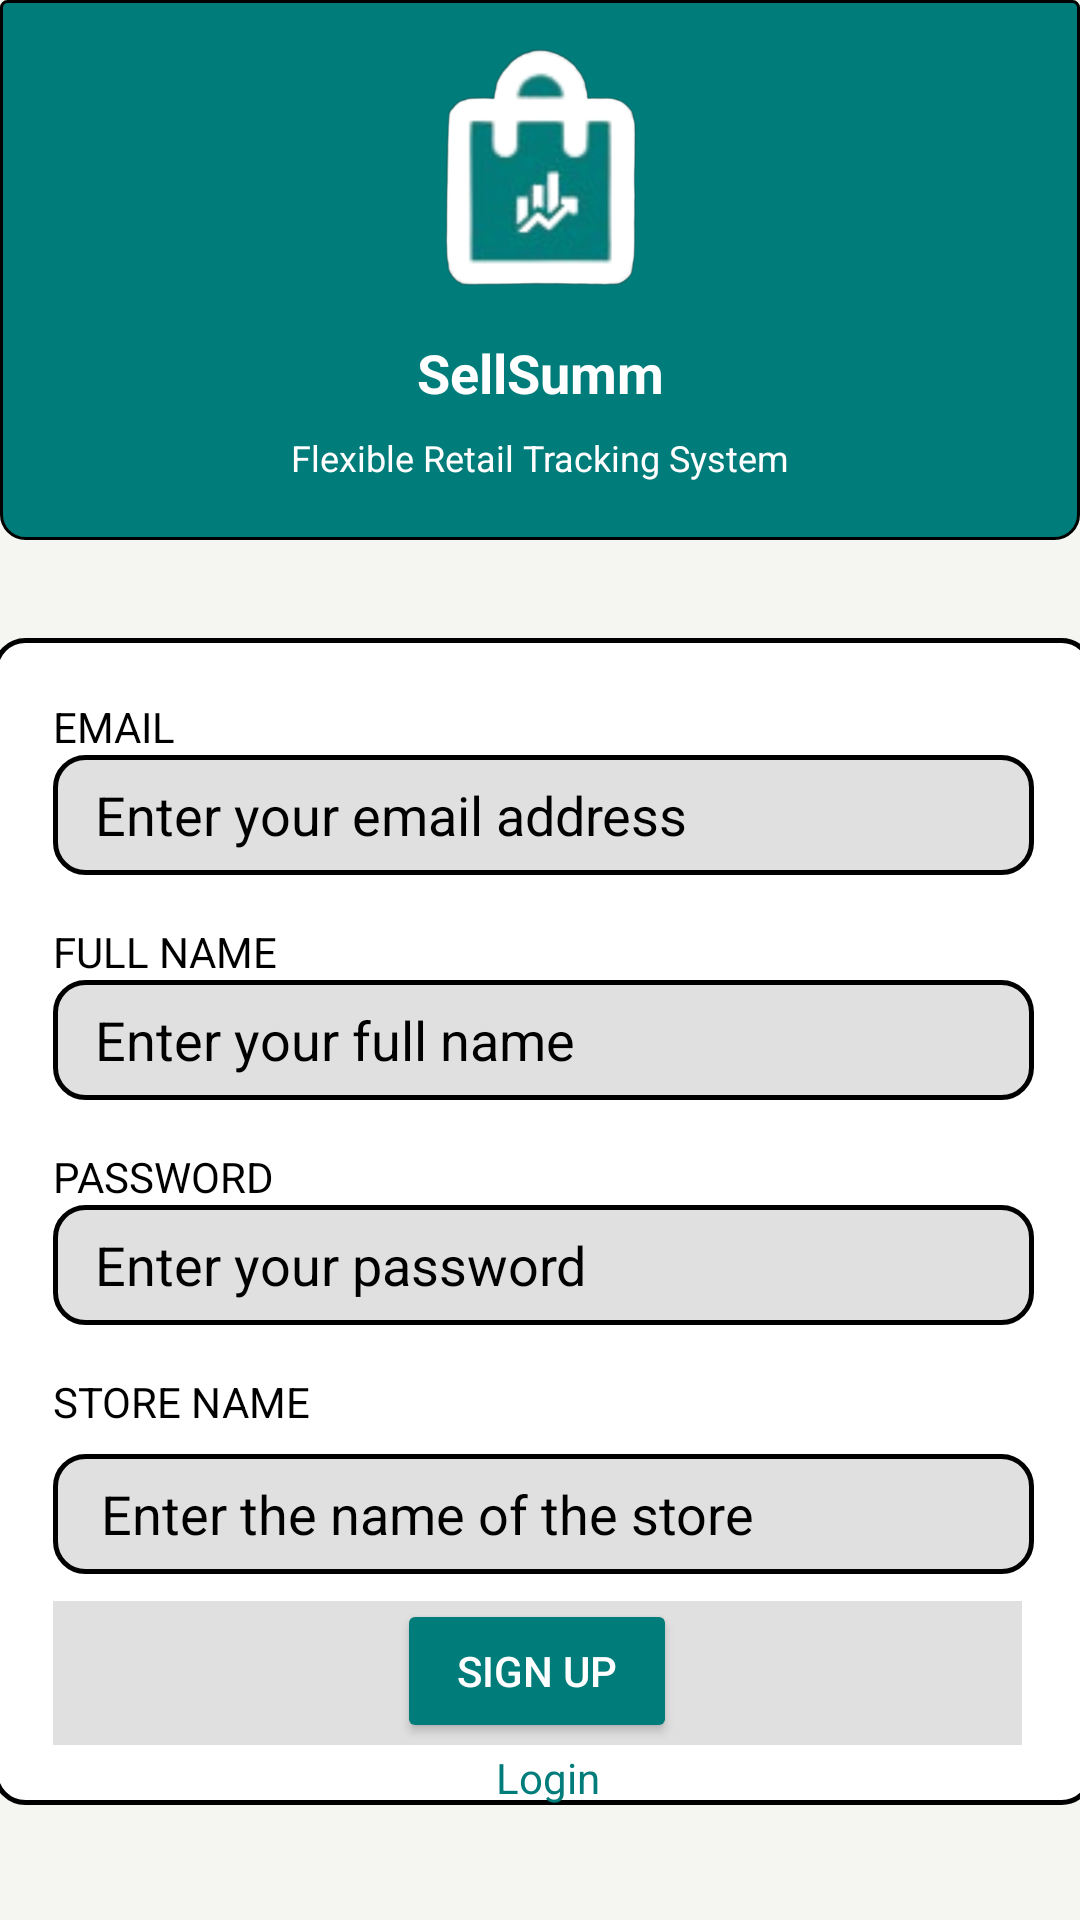

Android layout source for this screen:
<!-- AndroidManifest.xml: application theme Theme.SellSumm -->
<!-- res/layout/activity_register_screen.xml -->
<?xml version="1.0" encoding="utf-8"?>
<androidx.constraintlayout.widget.ConstraintLayout xmlns:android="http://schemas.android.com/apk/res/android"
    xmlns:app="http://schemas.android.com/apk/res-auto"
    xmlns:tools="http://schemas.android.com/tools"
    android:id="@+id/main"
    android:layout_width="match_parent"
    android:layout_height="match_parent"
    android:background="@color/screen_background"
    tools:context=".RegisterScreen">

    <ImageView
        android:id="@+id/imageView6"
        android:layout_width="0dp"
        android:layout_height="180dp"
        android:scaleType="centerCrop"
        app:layout_constraintTop_toTopOf="parent"
        app:layout_constraintStart_toStartOf="parent"
        app:layout_constraintEnd_toEndOf="parent"
        app:srcCompat="@drawable/store_background" />

    <ImageView
        android:id="@+id/imageView8"
        android:layout_width="80dp"
        android:layout_height="80dp"
        app:layout_constraintBottom_toBottomOf="@id/imageView6"
        app:layout_constraintTop_toTopOf="@id/imageView6"
        app:layout_constraintStart_toStartOf="parent"
        app:layout_constraintEnd_toEndOf="parent"
        app:layout_constraintVertical_bias="0.16"
        app:srcCompat="@drawable/sellsumm_logo" />

    <TextView
        android:id="@+id/textView"
        android:layout_width="wrap_content"
        android:layout_height="wrap_content"
        android:layout_marginTop="16dp"
        android:text="SellSumm"
        android:textColor="@color/white"
        android:textSize="18sp"
        android:textStyle="bold"
        app:layout_constraintTop_toBottomOf="@id/imageView8"
        app:layout_constraintStart_toStartOf="parent"
        app:layout_constraintEnd_toEndOf="parent" />

    <TextView
        android:id="@+id/textView2"
        android:layout_width="wrap_content"
        android:layout_height="wrap_content"
        android:layout_marginTop="8dp"
        android:text="Flexible Retail Tracking System"
        android:textColor="@color/white"
        android:textSize="12sp"
        app:layout_constraintTop_toBottomOf="@id/textView"
        app:layout_constraintStart_toStartOf="parent"
        app:layout_constraintEnd_toEndOf="parent" />

    <androidx.constraintlayout.widget.ConstraintLayout
        android:id="@+id/formContainer"
        android:layout_width="367dp"
        android:layout_height="389dp"
        android:layout_marginLeft="25dp"
        android:layout_marginTop="52dp"
        android:layout_marginRight="25dp"
        android:background="@drawable/white_bg_field"
        android:padding="20dp"
        app:layout_constraintEnd_toEndOf="parent"
        app:layout_constraintHorizontal_bias="0.488"
        app:layout_constraintStart_toStartOf="parent"
        app:layout_constraintTop_toBottomOf="@id/textView2">

        <TextView
            android:id="@+id/emailLabel"
            android:layout_width="wrap_content"
            android:layout_height="wrap_content"
            android:text="EMAIL"
            android:textColor="@color/black"
            app:layout_constraintStart_toStartOf="parent"
            app:layout_constraintTop_toTopOf="parent" />

        <EditText
            android:id="@+id/emailField"
            android:layout_width="0dp"
            android:layout_height="40dp"
            android:background="@drawable/bg_input_field"
            android:hint="Enter your email address"
            android:inputType="textEmailAddress"
            android:paddingStart="14dp"
            android:paddingEnd="14dp"
            android:textColor="@color/black"
            android:textColorHint="@color/black"
            app:layout_constraintEnd_toEndOf="parent"
            app:layout_constraintStart_toStartOf="parent"
            app:layout_constraintTop_toBottomOf="@id/emailLabel" />

        <TextView
            android:id="@+id/fullNameLabel"
            android:layout_width="wrap_content"
            android:layout_height="wrap_content"
            android:layout_marginTop="16dp"
            android:text="FULL NAME"
            android:textColor="@color/black"
            app:layout_constraintStart_toStartOf="parent"
            app:layout_constraintTop_toBottomOf="@id/emailField" />

        <EditText
            android:id="@+id/fullnameField"
            android:layout_width="0dp"
            android:layout_height="40dp"
            android:background="@drawable/bg_input_field"
            android:hint="Enter your full name"
            android:paddingStart="14dp"
            android:paddingEnd="14dp"
            android:textColor="@color/black"
            android:textColorHint="@color/black"
            app:layout_constraintEnd_toEndOf="parent"
            app:layout_constraintStart_toStartOf="parent"
            app:layout_constraintTop_toBottomOf="@id/fullNameLabel" />


        <TextView
            android:id="@+id/passwordLabel"
            android:layout_width="wrap_content"
            android:layout_height="wrap_content"
            android:layout_marginTop="16dp"
            android:text="PASSWORD"
            android:textColor="@color/black"
            app:layout_constraintStart_toStartOf="parent"
            app:layout_constraintTop_toBottomOf="@id/fullnameField" />

        <EditText
            android:id="@+id/PwdField"
            android:layout_width="0dp"
            android:layout_height="40dp"
            android:background="@drawable/bg_input_field"
            android:hint="Enter your password"
            android:inputType="textPassword"
            android:paddingStart="14dp"
            android:paddingEnd="14dp"
            android:textColor="@color/black"
            android:textColorHint="@color/black"
            app:layout_constraintEnd_toEndOf="parent"
            app:layout_constraintStart_toStartOf="parent"
            app:layout_constraintTop_toBottomOf="@id/passwordLabel" />

        <TextView
            android:id="@+id/storeNameLabel"
            android:layout_width="wrap_content"
            android:layout_height="wrap_content"
            android:layout_marginTop="16dp"
            android:text="STORE NAME"
            android:textColor="@color/black"
            app:layout_constraintStart_toStartOf="parent"
            app:layout_constraintTop_toBottomOf="@id/PwdField" />

        <EditText
            android:id="@+id/storeNameField"
            android:layout_width="0dp"
            android:layout_height="40dp"
            android:layout_marginTop="8dp"
            android:background="@drawable/bg_input_field"
            android:hint="Enter the name of the store"
            android:inputType="textCapWords"
            android:paddingStart="16dp"
            android:paddingEnd="14dp"
            android:textColor="@color/black"
            android:textColorHint="@color/black"
            app:layout_constraintEnd_toEndOf="parent"
            app:layout_constraintStart_toStartOf="parent"
            app:layout_constraintTop_toBottomOf="@id/storeNameLabel" />

        <Spinner
            android:id="@+id/spinner3"
            android:layout_width="323dp"
            android:layout_height="48dp"
            android:background="#e0e0e0"
            android:layout_marginTop="15dp"
            app:layout_constraintBottom_toBottomOf="parent"
            app:layout_constraintStart_toStartOf="parent"
            app:layout_constraintTop_toBottomOf="@+id/storeNameField"
            app:layout_constraintVertical_bias="1.0" />


    </androidx.constraintlayout.widget.ConstraintLayout>

    <LinearLayout
        android:id="@+id/bottomRow"
        android:layout_width="388dp"
        android:layout_height="101dp"
        android:layout_marginBottom="16dp"
        android:orientation="vertical"
        android:padding="10dp"
        app:layout_constraintBottom_toBottomOf="parent"
        app:layout_constraintEnd_toEndOf="parent"
        app:layout_constraintHorizontal_bias="0.476"
        app:layout_constraintStart_toStartOf="parent">

        <Button
            android:id="@+id/sign_Up"
            android:layout_width="wrap_content"
            android:layout_height="wrap_content"
            android:layout_marginLeft="135dp"
            android:backgroundTint="@color/teal"
            android:paddingLeft="20dp"
            android:paddingRight="20dp"
            android:text="Sign Up"
            android:textColor="@color/white" />

        <TextView
            android:id="@+id/loginlink"
            android:layout_width="101dp"
            android:layout_height="wrap_content"
            android:layout_marginLeft="135dp"
            android:layout_marginTop="2dp"
            android:layout_weight="1"
            android:gravity="center_horizontal"
            android:text="Login"
            android:textColor="@color/teal" />


    </LinearLayout>

</androidx.constraintlayout.widget.ConstraintLayout>
<!-- resources referenced by this layout -->
<resources>
  <color name="black">#FF000000</color>
  <color name="screen_background"> #f5f5f2</color>
  <color name="teal">#007c7a</color>
  <color name="white">#FFFFFFFF</color>
  <!-- drawable bg_input_field (drawable) -->
  <?xml version="1.0" encoding="utf-8"?>
  <shape xmlns:android="http://schemas.android.com/apk/res/android"
      android:shape="rectangle">
      <solid android:color="#e0e0e0"/>
      <corners android:radius="10dp"/>
      <stroke android:width="1.5dp" android:color="@color/black"/>
  </shape>
  <!-- drawable sellsumm_logo: jpg bitmap (drawable, 3072 bytes) -->
  <!-- drawable store_background (drawable) -->
  <?xml version="1.0" encoding="utf-8"?>
  <shape xmlns:android="http://schemas.android.com/apk/res/android" android:shape="rectangle">
  
      <solid android:color="@color/teal"
          />
  
      <stroke android:width="1dp"
          android:color="@color/black"
          />
      <corners
          android:topRightRadius="2dp"
          android:topLeftRadius="2dp"
          android:bottomLeftRadius="8dp"
          android:bottomRightRadius="8dp"
          >
  
      </corners>
  
      <padding android:right="8dp" android:top="8dp"
          android:left="8dp" android:bottom="8dp"
          ></padding>
  
  </shape>
  <!-- drawable white_bg_field (drawable) -->
  <?xml version="1.0" encoding="utf-8"?>
  <shape xmlns:android="http://schemas.android.com/apk/res/android"
      android:shape="rectangle">
      <solid android:color="@color/white"/>
      <corners android:radius="10dp"/>
  
      <stroke android:width="1.5dp" android:color="@color/black"/>
  </shape>
  <style name="Theme.SellSumm" parent="Base.Theme.SellSumm" />
  <style name="Base.Theme.SellSumm" parent="Theme.Material3.DayNight.NoActionBar">
          
          
      </style>
</resources>
